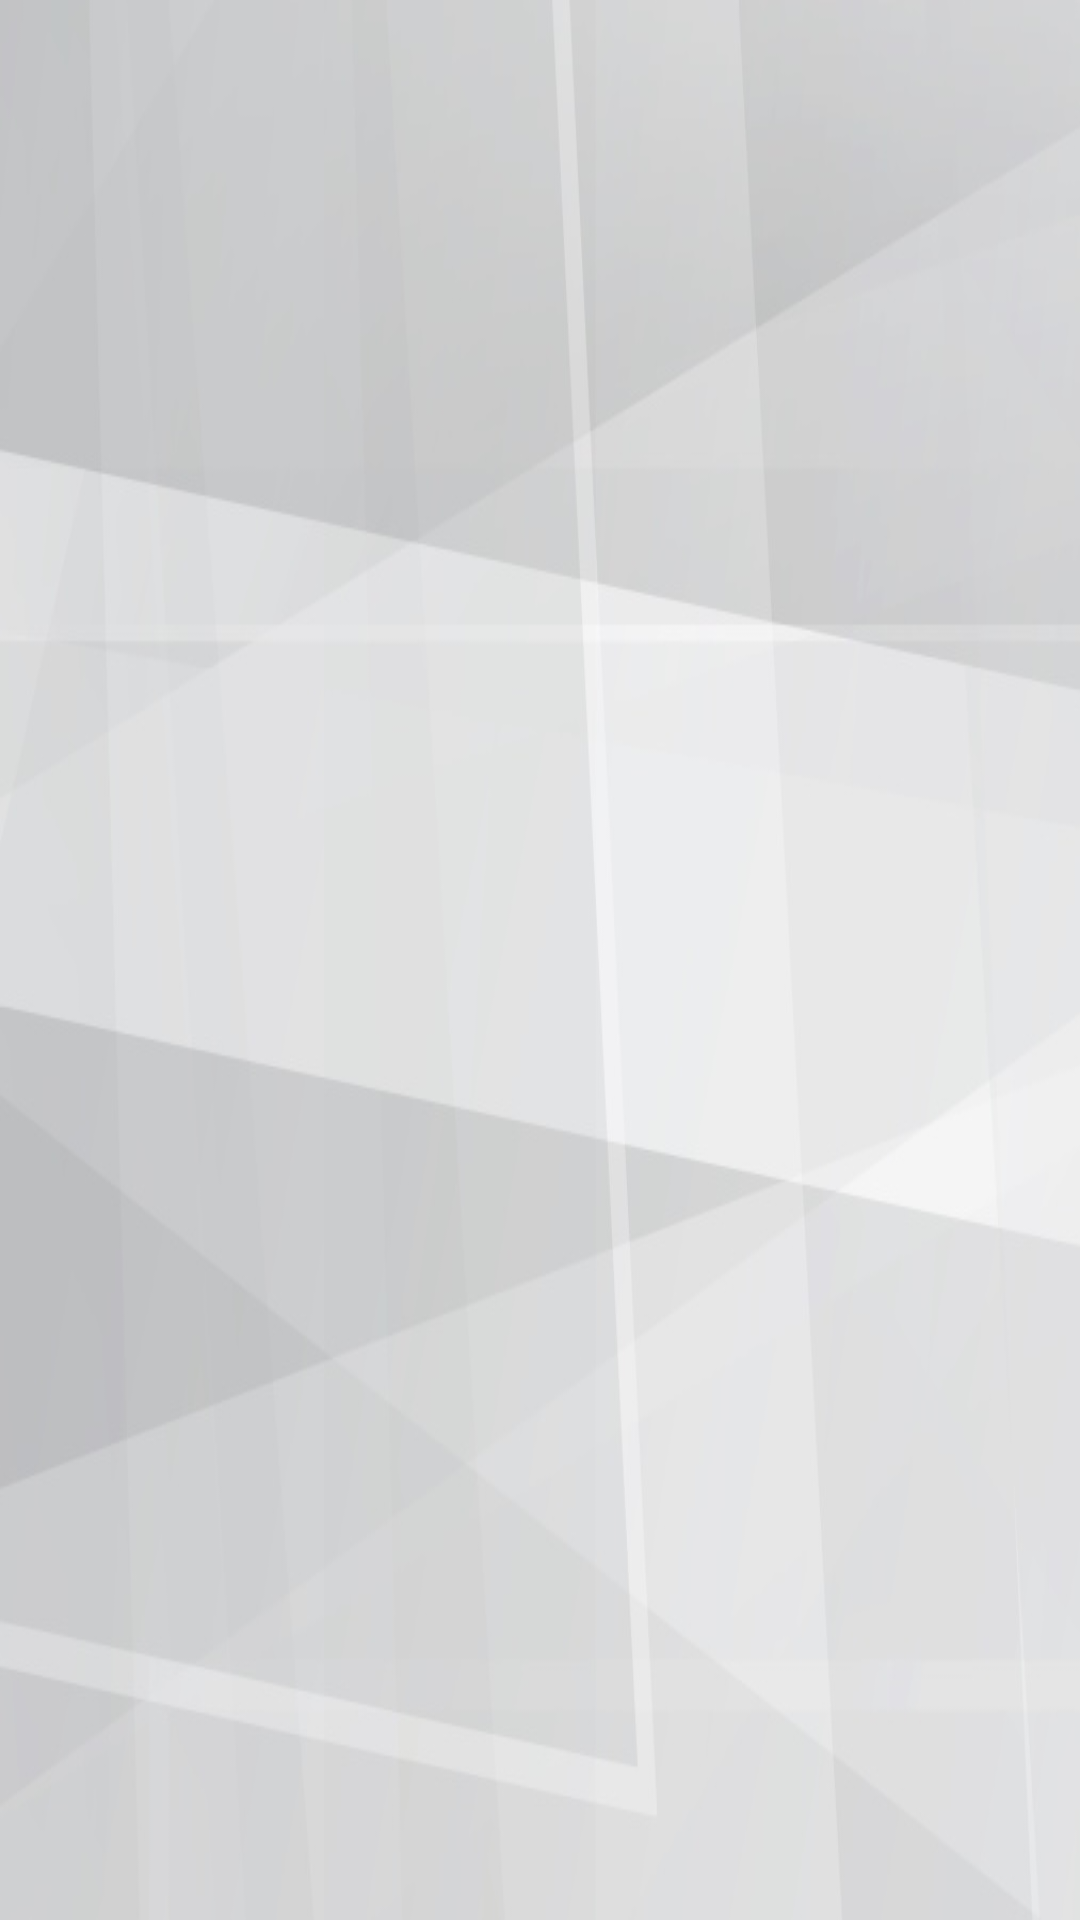

Here is an Android app screen rendered from its layout file. Give the layout XML and the strings, colors and styles it references.
<!-- AndroidManifest.xml: application theme AppTheme -->
<!-- res/layout/activity_english_events.xml -->
<?xml version="1.0" encoding="utf-8"?>
<android.support.constraint.ConstraintLayout xmlns:android="http://schemas.android.com/apk/res/android"
    xmlns:app="http://schemas.android.com/apk/res-auto"
    xmlns:tools="http://schemas.android.com/tools"
    android:layout_width="match_parent"
    android:layout_height="match_parent"
    tools:context=".EnglishEvents">

    <android.support.v7.widget.RecyclerView
        android:layout_width="match_parent"
        android:layout_height="match_parent"
        android:id="@+id/recycleView2"
        android:background="@drawable/back">

    </android.support.v7.widget.RecyclerView>

</android.support.constraint.ConstraintLayout>
<!-- resources referenced by this layout -->
<resources>
  <!-- drawable back: jpg bitmap (drawable, 33352 bytes) -->
  <style name="AppTheme" parent="Theme.AppCompat.Light.DarkActionBar">
          
          <item name="colorPrimary">#ABBEAD</item>
          <item name="colorPrimaryDark">#ABBE99</item>
          <item name="colorAccent">#3A7A3E</item>
      </style>
</resources>
